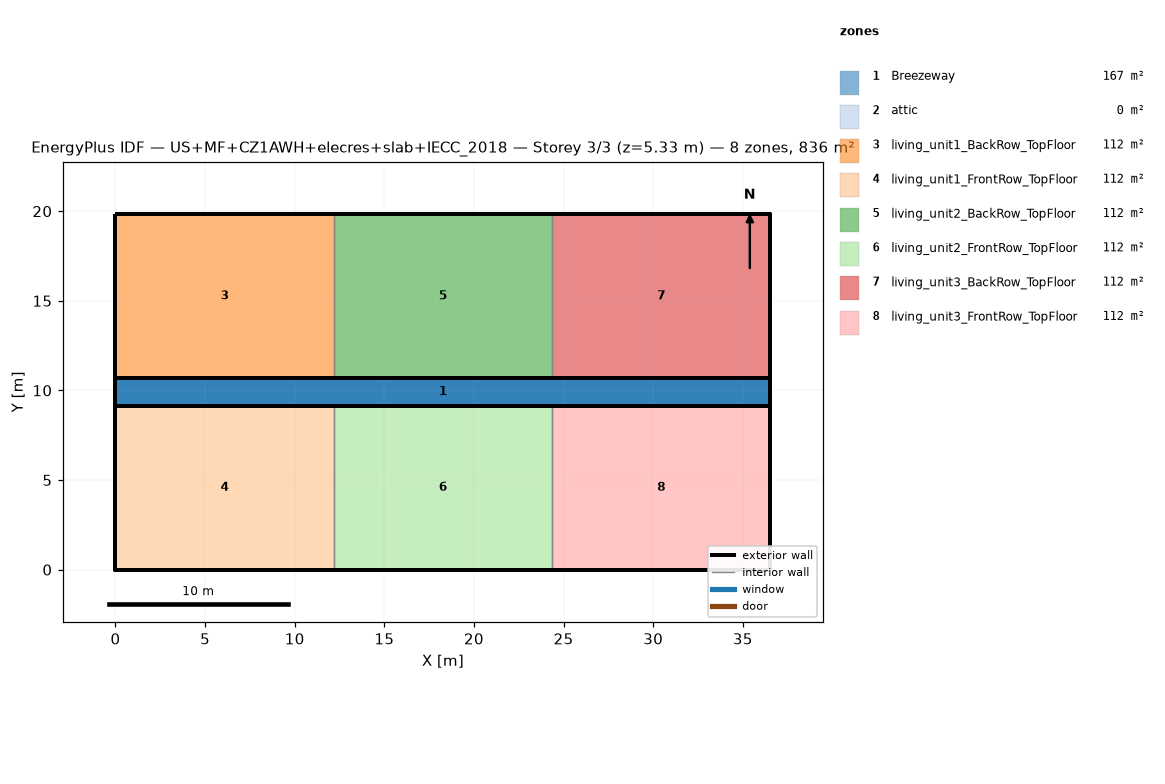
=== STOREY PLAN SPEC (per zone: floor XY polygon, exterior-wall plan segments, windows/doors) ===
zone 1: Breezeway  (167.0 m²)
  floor: (36.54, 9.16) (0.00, 9.16) (0.00, 10.68) (36.54, 10.68)
  floor: (36.54, 9.16) (0.00, 9.16) (0.00, 10.68) (36.54, 10.68)
  floor: (36.54, 9.16) (0.00, 9.16) (0.00, 10.68) (36.54, 10.68)
zone 2: attic  (0.0 m²)
  exterior wall: (36.54, 0.00) – (36.54, 19.84) – (36.54, 9.92)  [29.8 m]
  exterior wall: (0.00, 19.84) – (0.00, 0.00) – (0.00, 9.92)  [29.8 m]
zone 3: living_unit1_BackRow_TopFloor  (111.5 m²)
  floor: (12.18, 10.68) (0.00, 10.68) (0.00, 19.84) (12.18, 19.84)
  exterior wall: (12.18, 19.84) – (0.00, 19.84)  [12.2 m]
  exterior wall: (0.00, 19.84) – (0.00, 10.68)  [9.2 m]
  exterior wall: (0.00, 10.68) – (12.18, 10.68)  [12.2 m]
  interior walls: 1
zone 4: living_unit1_FrontRow_TopFloor  (111.5 m²)
  floor: (12.18, 0.00) (0.00, 0.00) (0.00, 9.16) (12.18, 9.16)
  exterior wall: (0.00, 0.00) – (12.18, 0.00)  [12.2 m]
  exterior wall: (0.00, 9.16) – (0.00, 0.00)  [9.2 m]
  exterior wall: (12.18, 9.16) – (0.00, 9.16)  [12.2 m]
  interior walls: 1
zone 5: living_unit2_BackRow_TopFloor  (111.5 m²)
  floor: (24.36, 10.68) (12.18, 10.68) (12.18, 19.84) (24.36, 19.84)
  exterior wall: (12.18, 10.68) – (24.36, 10.68)  [12.2 m]
  exterior wall: (24.36, 19.84) – (12.18, 19.84)  [12.2 m]
  interior walls: 2
zone 6: living_unit2_FrontRow_TopFloor  (111.5 m²)
  floor: (24.36, 0.00) (12.18, 0.00) (12.18, 9.16) (24.36, 9.16)
  exterior wall: (12.18, 0.00) – (24.36, 0.00)  [12.2 m]
  exterior wall: (24.36, 9.16) – (12.18, 9.16)  [12.2 m]
  interior walls: 2
zone 7: living_unit3_BackRow_TopFloor  (111.5 m²)
  floor: (36.54, 10.68) (24.36, 10.68) (24.36, 19.84) (36.54, 19.84)
  exterior wall: (36.54, 10.68) – (36.54, 19.84)  [9.2 m]
  exterior wall: (36.54, 19.84) – (24.36, 19.84)  [12.2 m]
  exterior wall: (24.36, 10.68) – (36.54, 10.68)  [12.2 m]
  interior walls: 1
zone 8: living_unit3_FrontRow_TopFloor  (111.5 m²)
  floor: (36.54, 0.00) (24.36, 0.00) (24.36, 9.16) (36.54, 9.16)
  exterior wall: (24.36, 0.00) – (36.54, 0.00)  [12.2 m]
  exterior wall: (36.54, 0.00) – (36.54, 9.16)  [9.2 m]
  exterior wall: (36.54, 9.16) – (24.36, 9.16)  [12.2 m]
  interior walls: 1

=== DERIVED (storey summary) ===
Building: US+MF+CZ1AWH+elecres+slab+IECC_2018
Storey: 3 of 3  (floor level z = 5.33 m)
Storey gross floor area: 836.2 m²
Zones on this storey: 8
  - Breezeway: floor 167.0 m²
  - attic: floor 0.0 m²; exterior wall 59.5 m (81.9 m²); WWR 0.0%
  - living_unit1_BackRow_TopFloor: floor 111.5 m²; exterior wall 33.5 m (86.9 m²); WWR 0.0%
  - living_unit1_FrontRow_TopFloor: floor 111.5 m²; exterior wall 33.5 m (86.9 m²); WWR 0.0%
  - living_unit2_BackRow_TopFloor: floor 111.5 m²; exterior wall 24.4 m (63.1 m²); WWR 0.0%
  - living_unit2_FrontRow_TopFloor: floor 111.5 m²; exterior wall 24.4 m (63.1 m²); WWR 0.0%
  - living_unit3_BackRow_TopFloor: floor 111.5 m²; exterior wall 33.5 m (86.9 m²); WWR 0.0%
  - living_unit3_FrontRow_TopFloor: floor 111.5 m²; exterior wall 33.5 m (86.9 m²); WWR 0.0%
Zone adjacency (shared interzone walls):
  - living_unit1_BackRow_TopFloor ↔ living_unit2_BackRow_TopFloor
  - living_unit1_FrontRow_TopFloor ↔ living_unit2_FrontRow_TopFloor
  - living_unit2_BackRow_TopFloor ↔ living_unit3_BackRow_TopFloor
  - living_unit2_FrontRow_TopFloor ↔ living_unit3_FrontRow_TopFloor